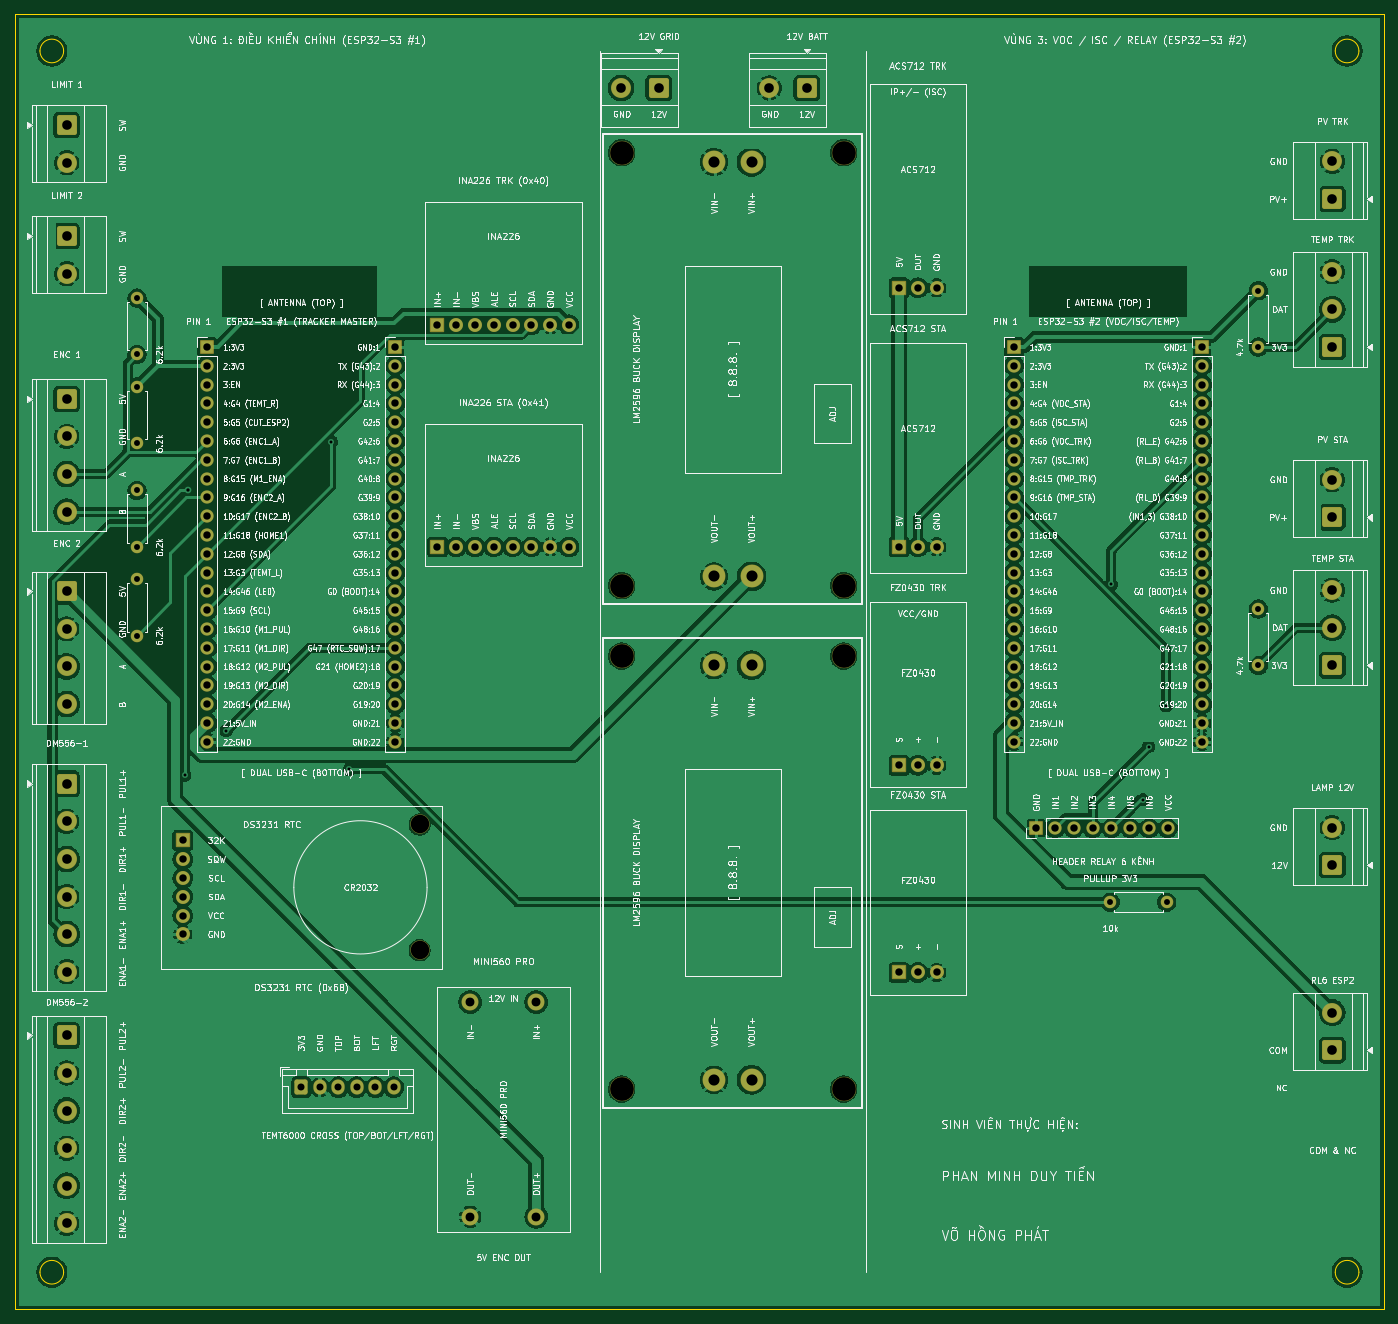
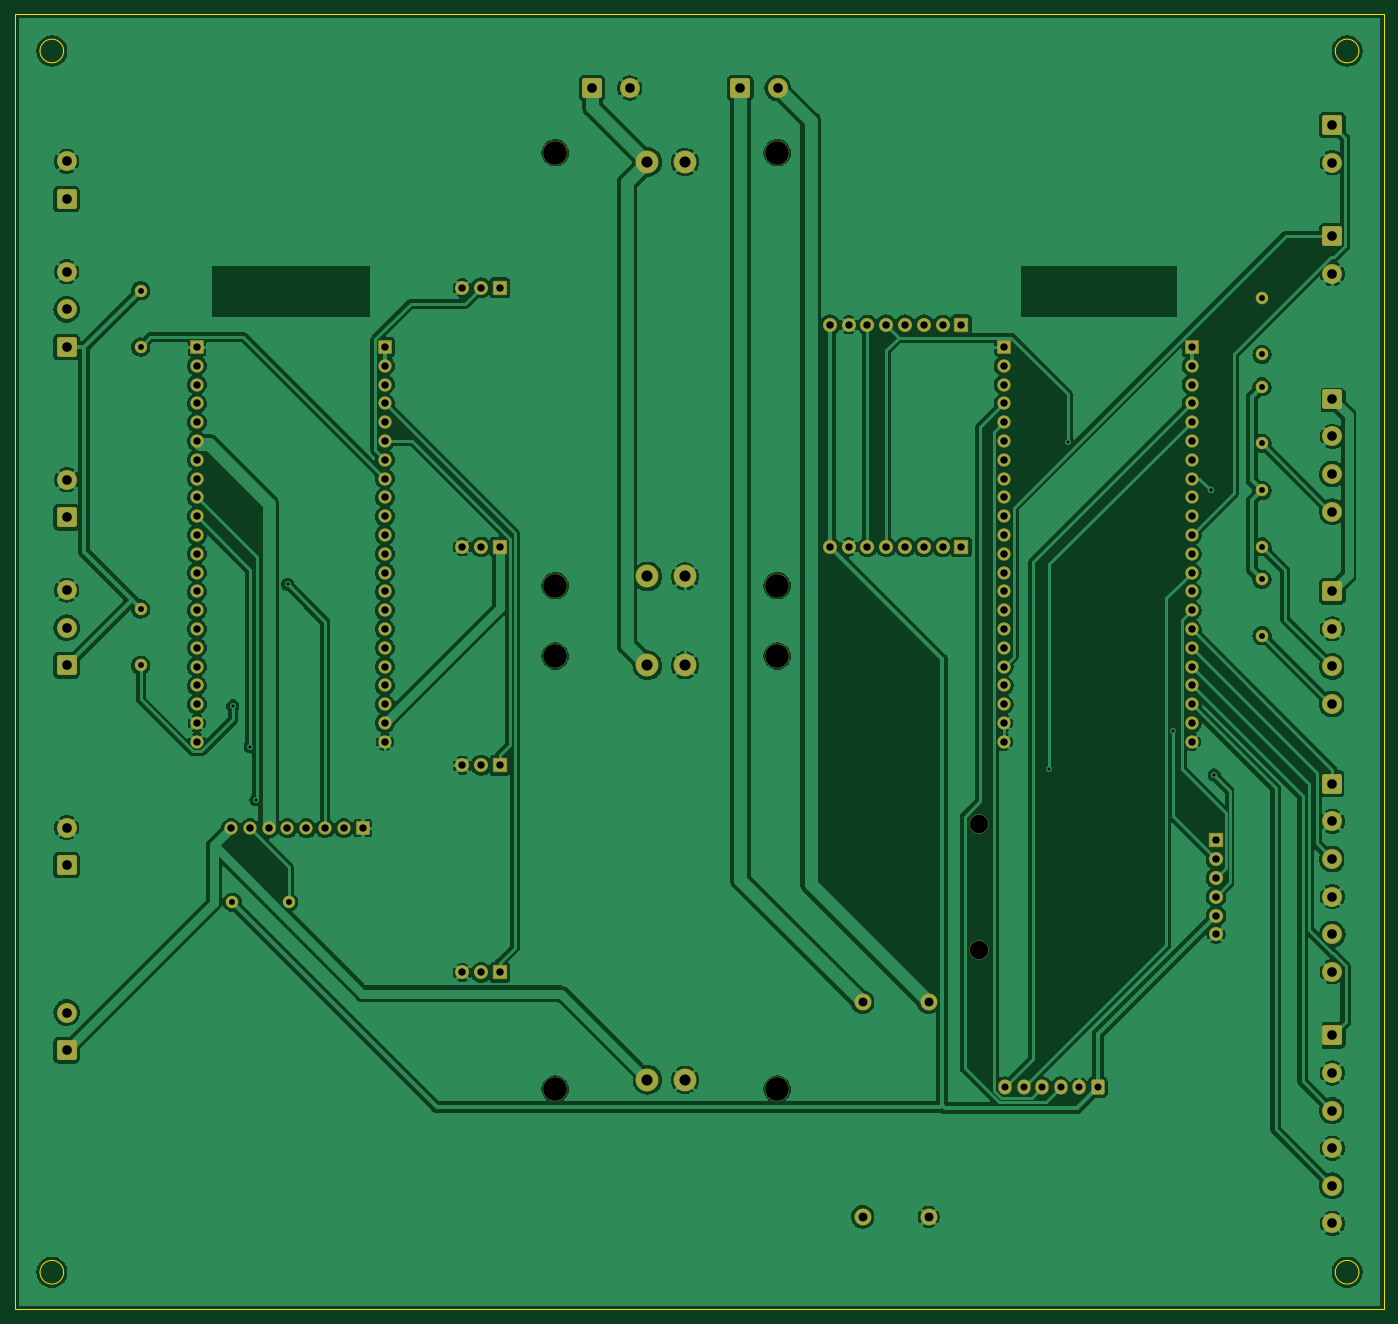
Circuit board: 10 layer files. Board 185.0 x 175.0 mm.
- bottom_copper: solar_tracker_mainboard-B_Cu.gbl (294920 bytes)
- bottom_mask: solar_tracker_mainboard-B_Mask.gbs (8492 bytes)
- paste: solar_tracker_mainboard-B_Paste.gbp (468 bytes)
- bottom_silk: solar_tracker_mainboard-B_Silkscreen.gbo (469 bytes)
- outline: solar_tracker_mainboard-Edge_Cuts.gm1 (1302 bytes)
- top_copper: solar_tracker_mainboard-F_Cu.gtl (327585 bytes)
- top_mask: solar_tracker_mainboard-F_Mask.gts (8492 bytes)
- paste: solar_tracker_mainboard-F_Paste.gtp (468 bytes)
- top_silk: solar_tracker_mainboard-F_Silkscreen.gto (761301 bytes)
- drill: solar_tracker_mainboard.drl (3906 bytes)

=== bottom_copper: solar_tracker_mainboard-B_Cu.gbl (294920 bytes, source omitted) ===
=== bottom_mask: solar_tracker_mainboard-B_Mask.gbs (8492 bytes, source omitted) ===
=== paste: solar_tracker_mainboard-B_Paste.gbp ===
%TF.GenerationSoftware,KiCad,Pcbnew,10.0.8*%
%TF.CreationDate,2026-11-12T01:15:31+07:00*%
%TF.ProjectId,solar_tracker_mainboard,736f6c61-725f-4747-9261-636b65725f6d,v2.0*%
%TF.SameCoordinates,Original*%
%TF.FileFunction,Paste,Bot*%
%TF.FilePolarity,Positive*%
%FSLAX46Y46*%
G04 Gerber Fmt 4.6, Leading zero omitted, Abs format (unit mm)*
G04 Created by KiCad (PCBNEW 10.0.8) date 2026-11-12 01:15:31*
%MOMM*%
%LPD*%
G01*
G04 APERTURE LIST*
G04 APERTURE END LIST*
M02*

=== bottom_silk: solar_tracker_mainboard-B_Silkscreen.gbo ===
%TF.GenerationSoftware,KiCad,Pcbnew,10.0.8*%
%TF.CreationDate,2026-11-12T01:15:31+07:00*%
%TF.ProjectId,solar_tracker_mainboard,736f6c61-725f-4747-9261-636b65725f6d,v2.0*%
%TF.SameCoordinates,Original*%
%TF.FileFunction,Legend,Bot*%
%TF.FilePolarity,Positive*%
%FSLAX46Y46*%
G04 Gerber Fmt 4.6, Leading zero omitted, Abs format (unit mm)*
G04 Created by KiCad (PCBNEW 10.0.8) date 2026-11-12 01:15:31*
%MOMM*%
%LPD*%
G01*
G04 APERTURE LIST*
G04 APERTURE END LIST*
M02*

=== outline: solar_tracker_mainboard-Edge_Cuts.gm1 ===
%TF.GenerationSoftware,KiCad,Pcbnew,10.0.8*%
%TF.CreationDate,2026-11-12T01:15:31+07:00*%
%TF.ProjectId,solar_tracker_mainboard,736f6c61-725f-4747-9261-636b65725f6d,v2.0*%
%TF.SameCoordinates,Original*%
%TF.FileFunction,Profile,NP*%
%FSLAX46Y46*%
G04 Gerber Fmt 4.6, Leading zero omitted, Abs format (unit mm)*
G04 Created by KiCad (PCBNEW 10.0.8) date 2026-11-12 01:15:31*
%MOMM*%
%LPD*%
G01*
G04 APERTURE LIST*
%TA.AperFunction,Profile*%
%ADD10C,0.150000*%
%TD*%
G04 APERTURE END LIST*
D10*
X10000000Y-10000000D02*
X195000000Y-10000000D01*
X10000000Y-185000000D02*
X10000000Y-10000000D01*
X16600000Y-15000000D02*
G75*
G02*
X13400000Y-15000000I-1600000J0D01*
G01*
X13400000Y-15000000D02*
G75*
G02*
X16600000Y-15000000I1600000J0D01*
G01*
X16600000Y-180000000D02*
G75*
G02*
X13400000Y-180000000I-1600000J0D01*
G01*
X13400000Y-180000000D02*
G75*
G02*
X16600000Y-180000000I1600000J0D01*
G01*
X191600000Y-15000000D02*
G75*
G02*
X188400000Y-15000000I-1600000J0D01*
G01*
X188400000Y-15000000D02*
G75*
G02*
X191600000Y-15000000I1600000J0D01*
G01*
X191600000Y-180000000D02*
G75*
G02*
X188400000Y-180000000I-1600000J0D01*
G01*
X188400000Y-180000000D02*
G75*
G02*
X191600000Y-180000000I1600000J0D01*
G01*
X195000000Y-10000000D02*
X195000000Y-185000000D01*
X195000000Y-185000000D02*
X10000000Y-185000000D01*
M02*

=== top_copper: solar_tracker_mainboard-F_Cu.gtl (327585 bytes, source omitted) ===
=== top_mask: solar_tracker_mainboard-F_Mask.gts (8492 bytes, source omitted) ===
=== paste: solar_tracker_mainboard-F_Paste.gtp ===
%TF.GenerationSoftware,KiCad,Pcbnew,10.0.8*%
%TF.CreationDate,2026-11-12T01:15:31+07:00*%
%TF.ProjectId,solar_tracker_mainboard,736f6c61-725f-4747-9261-636b65725f6d,v2.0*%
%TF.SameCoordinates,Original*%
%TF.FileFunction,Paste,Top*%
%TF.FilePolarity,Positive*%
%FSLAX46Y46*%
G04 Gerber Fmt 4.6, Leading zero omitted, Abs format (unit mm)*
G04 Created by KiCad (PCBNEW 10.0.8) date 2026-11-12 01:15:31*
%MOMM*%
%LPD*%
G01*
G04 APERTURE LIST*
G04 APERTURE END LIST*
M02*

=== top_silk: solar_tracker_mainboard-F_Silkscreen.gto (761301 bytes, source omitted) ===
=== drill: solar_tracker_mainboard.drl ===
M48
; DRILL file KiCad 10.0.8 date 2026-11-12T01:15:31
; FORMAT={-:-/ absolute / metric / decimal}
; #@! TF.CreationDate,2026-11-12T01:15:31+07:00
; #@! TF.GenerationSoftware,Kicad,Pcbnew,10.0.8
; #@! TF.FileFunction,MixedPlating,1,2
FMAT,2
METRIC
; #@! TA.AperFunction,Plated,PTH,ViaDrill
T1C0.400
; #@! TA.AperFunction,Plated,PTH,ViaDrill
T2C0.450
; #@! TA.AperFunction,Plated,PTH,ComponentDrill
T3C0.800
; #@! TA.AperFunction,Plated,PTH,ComponentDrill
T4C0.950
; #@! TA.AperFunction,Plated,PTH,ComponentDrill
T5C1.000
; #@! TA.AperFunction,Plated,PTH,ComponentDrill
T6C1.200
; #@! TA.AperFunction,Plated,PTH,ComponentDrill
T7C1.300
; #@! TA.AperFunction,Plated,PTH,ComponentDrill
T8C1.500
; #@! TA.AperFunction,NonPlated,NPTH,ComponentDrill
T9C2.500
; #@! TA.AperFunction,NonPlated,NPTH,ComponentDrill
T10C3.200
%
G90
G05
T1
X32.961Y-112.818
X38.569Y-106.813
X52.772Y-67.79
X55.216Y-112.059
X158.139Y-87.073
X162.417Y-116.175
X163.172Y-108.979
X165.55Y-103.471
T2
X33.387Y-74.376
T3
X26.5Y-48.38
X26.5Y-56.0
X26.5Y-60.38
X26.5Y-68.0
X26.5Y-74.38
X26.5Y-82.0
X26.5Y-86.38
X26.5Y-94.0
X158.0Y-130.0
X165.62Y-130.0
X178.0Y-47.38
X178.0Y-55.0
X178.0Y-90.38
X178.0Y-98.0
T4
X48.7Y-155.0
X51.2Y-155.0
X53.7Y-155.0
X56.2Y-155.0
X58.7Y-155.0
X61.2Y-155.0
T5
X32.7Y-121.65
X32.7Y-124.19
X32.7Y-126.73
X32.7Y-129.27
X32.7Y-131.81
X32.7Y-134.35
X36.0Y-55.0
X36.0Y-57.54
X36.0Y-60.08
X36.0Y-62.62
X36.0Y-65.16
X36.0Y-67.7
X36.0Y-70.24
X36.0Y-72.78
X36.0Y-75.32
X36.0Y-77.86
X36.0Y-80.4
X36.0Y-82.94
X36.0Y-85.48
X36.0Y-88.02
X36.0Y-90.56
X36.0Y-93.1
X36.0Y-95.64
X36.0Y-98.18
X36.0Y-100.72
X36.0Y-103.26
X36.0Y-105.8
X36.0Y-108.34
X61.4Y-55.0
X61.4Y-57.54
X61.4Y-60.08
X61.4Y-62.62
X61.4Y-65.16
X61.4Y-67.7
X61.4Y-70.24
X61.4Y-72.78
X61.4Y-75.32
X61.4Y-77.86
X61.4Y-80.4
X61.4Y-82.94
X61.4Y-85.48
X61.4Y-88.02
X61.4Y-90.56
X61.4Y-93.1
X61.4Y-95.64
X61.4Y-98.18
X61.4Y-100.72
X61.4Y-103.26
X61.4Y-105.8
X61.4Y-108.34
X67.11Y-52.0
X67.11Y-82.0
X69.65Y-52.0
X69.65Y-82.0
X72.19Y-52.0
X72.19Y-82.0
X74.73Y-52.0
X74.73Y-82.0
X77.27Y-52.0
X77.27Y-82.0
X79.81Y-52.0
X79.81Y-82.0
X82.35Y-52.0
X82.35Y-82.0
X84.89Y-52.0
X84.89Y-82.0
X129.46Y-47.0
X129.46Y-82.0
X129.46Y-111.5
X129.46Y-139.5
X132.0Y-47.0
X132.0Y-82.0
X132.0Y-111.5
X132.0Y-139.5
X134.54Y-47.0
X134.54Y-82.0
X134.54Y-111.5
X134.54Y-139.5
X145.0Y-55.0
X145.0Y-57.54
X145.0Y-60.08
X145.0Y-62.62
X145.0Y-65.16
X145.0Y-67.7
X145.0Y-70.24
X145.0Y-72.78
X145.0Y-75.32
X145.0Y-77.86
X145.0Y-80.4
X145.0Y-82.94
X145.0Y-85.48
X145.0Y-88.02
X145.0Y-90.56
X145.0Y-93.1
X145.0Y-95.64
X145.0Y-98.18
X145.0Y-100.72
X145.0Y-103.26
X145.0Y-105.8
X145.0Y-108.34
X148.0Y-120.0
X150.54Y-120.0
X153.08Y-120.0
X155.62Y-120.0
X158.16Y-120.0
X160.7Y-120.0
X163.24Y-120.0
X165.78Y-120.0
X170.4Y-55.0
X170.4Y-57.54
X170.4Y-60.08
X170.4Y-62.62
X170.4Y-65.16
X170.4Y-67.7
X170.4Y-70.24
X170.4Y-72.78
X170.4Y-75.32
X170.4Y-77.86
X170.4Y-80.4
X170.4Y-82.94
X170.4Y-85.48
X170.4Y-88.02
X170.4Y-90.56
X170.4Y-93.1
X170.4Y-95.64
X170.4Y-98.18
X170.4Y-100.72
X170.4Y-103.26
X170.4Y-105.8
X170.4Y-108.34
T6
X71.54Y-143.5
X71.54Y-172.5
X80.46Y-143.5
X80.46Y-172.5
T7
X17.0Y-25.0
X17.0Y-30.08
X17.0Y-40.0
X17.0Y-45.08
X17.0Y-62.0
X17.0Y-67.08
X17.0Y-72.16
X17.0Y-77.24
X17.0Y-88.0
X17.0Y-93.08
X17.0Y-98.16
X17.0Y-103.24
X17.0Y-114.0
X17.0Y-119.08
X17.0Y-124.16
X17.0Y-129.24
X17.0Y-134.32
X17.0Y-139.4
X17.0Y-148.0
X17.0Y-153.08
X17.0Y-158.16
X17.0Y-163.24
X17.0Y-168.32
X17.0Y-173.4
X91.92Y-20.0
X97.0Y-20.0
X111.92Y-20.0
X117.0Y-20.0
X188.0Y-29.92
X188.0Y-35.0
X188.0Y-44.84
X188.0Y-49.92
X188.0Y-55.0
X188.0Y-72.92
X188.0Y-78.0
X188.0Y-87.84
X188.0Y-92.92
X188.0Y-98.0
X188.0Y-119.92
X188.0Y-125.0
X188.0Y-144.92
X188.0Y-150.0
T8
X104.46Y-30.0
X104.46Y-86.0
X104.46Y-98.0
X104.46Y-154.0
X109.54Y-30.0
X109.54Y-86.0
X109.54Y-98.0
X109.54Y-154.0
T9
X64.7Y-119.5
X64.7Y-136.5
T10
X92.0Y-28.75
X92.0Y-87.25
X92.0Y-96.75
X92.0Y-155.25
X122.0Y-28.75
X122.0Y-87.25
X122.0Y-96.75
X122.0Y-155.25
M30
